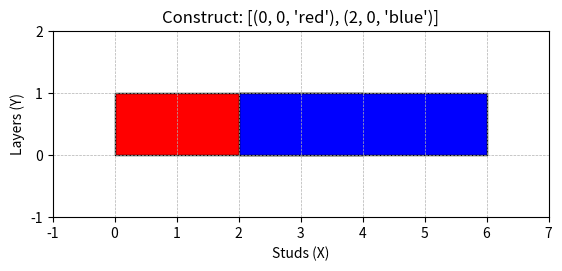
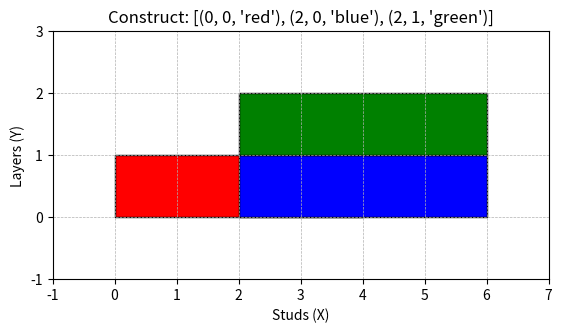
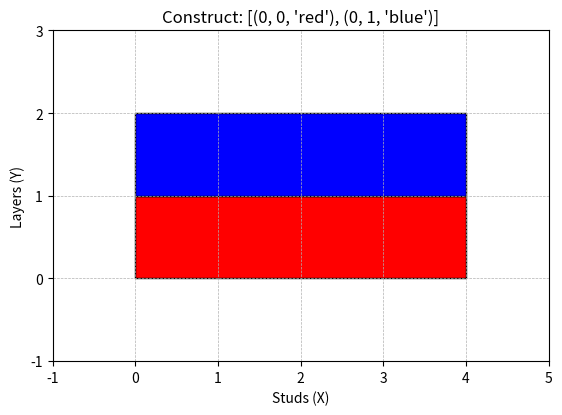
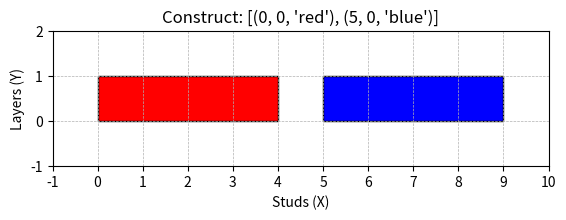
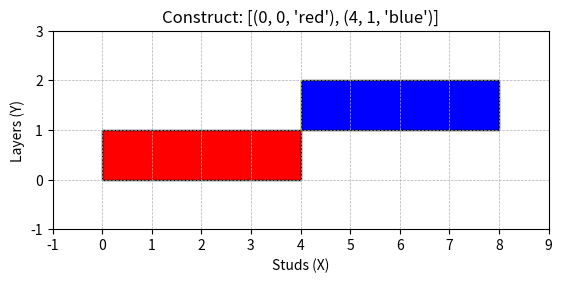
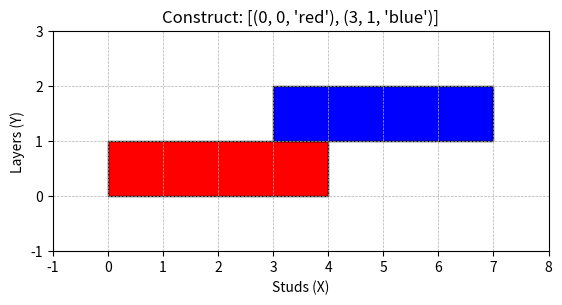
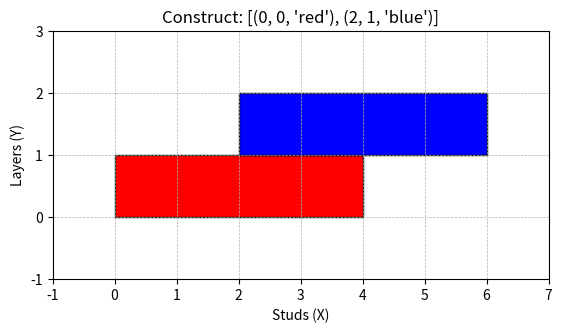
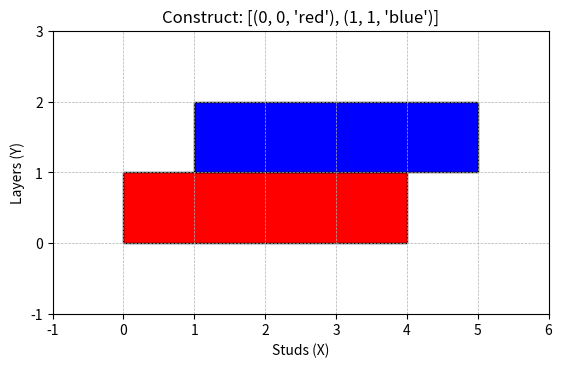

Recreate these plots in Python, in order.
#!/usr/bin/env python3

import matplotlib.pyplot as plt
import matplotlib.patches as patches

class LCLGame:
    def __init__(self):
        pass

    def is_valid_construct(self, pieces):
        """
        A construct is valid if:
         1) No two pieces overlap on the same y level.
         2) All pieces form a single connected component in 2D:
            - Two pieces are 'connected' if |y1 - y2| == 1 AND
              their x-ranges intersect in at least one stud.
        """
        if not pieces:
            return False  # Empty construct is invalid

        # -------------------------
        # 1. Check for Overlapping
        # -------------------------
        occupied_positions = {}
        for piece in pieces:
            if not isinstance(piece, tuple) or len(piece) != 3:
                print(f"Invalid piece format: {piece}")
                return False

            x, y, color = piece
            if not isinstance(x, int) or not isinstance(y, int) or not isinstance(color, str):
                print(f"Invalid piece data types: {piece}")
                return False

            # Each piece occupies x..x+3 (4 studs total)
            piece_positions = set(range(x, x + 4))

            # Check if there's already something at this y level
            if y in occupied_positions:
                if piece_positions & occupied_positions[y]:
                    return False  # Overlap detected
                occupied_positions[y].update(piece_positions)
            else:
                occupied_positions[y] = piece_positions

        # -------------------------
        # 2. Check for Connectivity
        # -------------------------
        def are_connected(p1, p2):
            x1, y1, _ = p1
            x2, y2, _ = p2
            # Must differ by exactly 1 in y
            if abs(y1 - y2) != 1:
                return False
            # Must share at least one x-stud
            xrange1 = set(range(x1, x1 + 4))
            xrange2 = set(range(x2, x2 + 4))
            return not xrange1.isdisjoint(xrange2)

        # Build adjacency
        n = len(pieces)
        adj_list = {i: [] for i in range(n)}
        for i in range(n):
            for j in range(i + 1, n):
                if are_connected(pieces[i], pieces[j]):
                    adj_list[i].append(j)
                    adj_list[j].append(i)

        # BFS or DFS to check single connected component
        visited = set()

        def bfs(start):
            from collections import deque
            queue = deque([start])
            visited.add(start)
            while queue:
                current = queue.popleft()
                for neighbor in adj_list[current]:
                    if neighbor not in visited:
                        visited.add(neighbor)
                        queue.append(neighbor)

        # Start BFS from piece 0 (assuming at least one piece)
        bfs(0)

        # If we haven't visited all, it's disconnected
        return len(visited) == n

class LCLVisualizer:
    """
    Visualizes a 2D 'stud-level' view of Lego pieces.
    Each piece is drawn as a rectangle of width 4 and height 1
    at the (x, y) coordinates with the given facecolor.
    """
    def __init__(self, output_path='lcl_construct_axes.png'):
        self.output_path = output_path

    def draw_piece(self, ax, position, color='blue'):
        # position is (x, y). We'll draw a rectangle 4 studs wide, 1 stud high
        ax.add_patch(
            patches.Rectangle(
                position,
                width=4,
                height=1,
                edgecolor='black',
                facecolor=color
            )
        )

    def display_construct(self, pieces):
        fig, ax = plt.subplots()

        # Draw each piece
        for piece in pieces:
            x, y, color = piece
            self.draw_piece(ax, (x, y), color)

        # Determine min/max for x and y to set axis bounds
        if pieces:
            xs = [p[0] for p in pieces]
            ys = [p[1] for p in pieces]
            min_x, max_x = min(xs), max(xs) + 4  # account for piece width
            min_y, max_y = min(ys), max(ys) + 1  # account for piece height
        else:
            # Fallback if somehow no pieces
            min_x, max_x = 0, 4
            min_y, max_y = 0, 1

        ax.set_xlim(left=min_x - 1, right=max_x + 1)
        ax.set_ylim(bottom=min_y - 1, top=max_y + 1)

        # Grid + aspect
        ax.set_xticks(range(min_x - 1, max_x + 2))
        ax.set_yticks(range(min_y - 1, max_y + 2))
        ax.set_aspect('equal', 'box')
        ax.grid(True, which='both', linestyle='--', linewidth=0.5)
        ax.set_xlabel('Studs (X)')
        ax.set_ylabel('Layers (Y)')
        ax.set_title(f"Construct: {pieces}")

        # Save and close figure
        plt.savefig(self.output_path, bbox_inches='tight')
        plt.close(fig)

def demo_scenarios():
    """
    Demonstrate the original four scenarios plus five extra
    tests focusing on how many studs (0 to 4) two stacked bricks can share.
    """
    game = LCLGame()

    # -------------------------
    # Original Four Scenarios
    # -------------------------
    scenarios = [
        # (scenario_pieces, name_of_scenario)
        ([(0, 0, 'red'), (2, 0, 'blue')], "Scenario 1: Overlapping + Not Connected"),
        ([(0, 0, 'red'), (2, 0, 'blue'), (2, 1, 'green')], "Scenario 2: Overlapping + Connected"),
        ([(0, 0, 'red'), (0, 1, 'blue')], "Scenario 3: Not Overlapping + Connected"),
        ([(0, 0, 'red'), (5, 0, 'blue')], "Scenario 4: Not Overlapping + Not Connected")
    ]

    # We'll assign each scenario an output file scenario1.png, scenario2.png, ...
    for i, (pieces, name) in enumerate(scenarios, start=1):
        valid = game.is_valid_construct(pieces)
        print(f"{name}")
        print(f"Pieces: {pieces}")
        print("is_valid_construct:", valid)
        out_file = f"scenario{i}.png"
        visualizer = LCLVisualizer(out_file)
        visualizer.display_construct(pieces)
        print(f"Saved visualization to {out_file}")
        print("-" * 60)

    # -------------------------
    # Additional Connectivity Tests
    #   Show different # of overlapping studs (0..4)
    # -------------------------
    connectivity_tests = [
        ([(0, 0, 'red'), (4, 1, 'blue')],
         "Scenario 5: 0-stud overlap (y=1) => Not Connected => Invalid"),
        ([(0, 0, 'red'), (3, 1, 'blue')],
         "Scenario 6: 1-stud overlap => Connected => Valid"),
        ([(0, 0, 'red'), (2, 1, 'blue')],
         "Scenario 7: 2-stud overlap => Connected => Valid"),
        ([(0, 0, 'red'), (1, 1, 'blue')],
         "Scenario 8: 3-stud overlap => Connected => Valid"),
        ([(0, 0, 'red'), (0, 1, 'blue')],
         "Scenario 9: 4-stud overlap => Connected => Valid")
    ]

    # Visualize these as scenario5.png, scenario6.png, etc.
    for i, (pieces, name) in enumerate(connectivity_tests, start=5):
        valid = game.is_valid_construct(pieces)
        print(name)
        print(f"Pieces: {pieces}")
        print("is_valid_construct:", valid)
        out_file = f"scenario{i}.png"
        visualizer = LCLVisualizer(out_file)
        visualizer.display_construct(pieces)
        print(f"Saved visualization to {out_file}")
        print("-" * 60)

if __name__ == "__main__":
    demo_scenarios()
